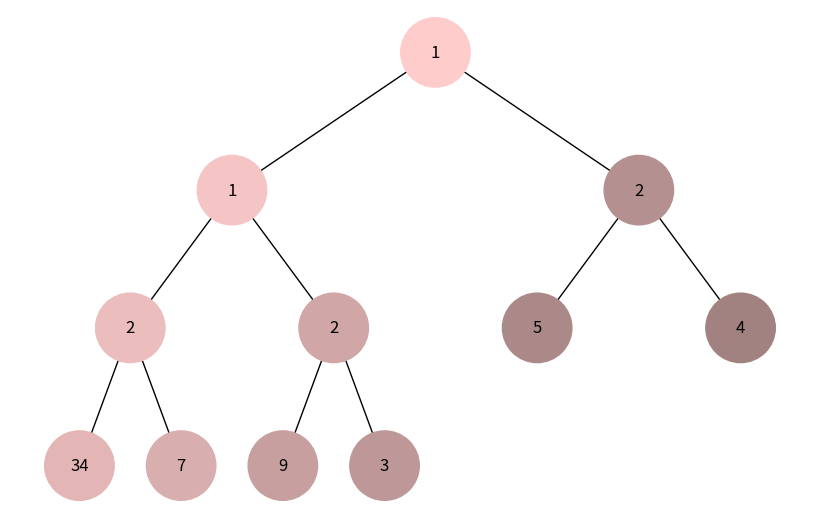
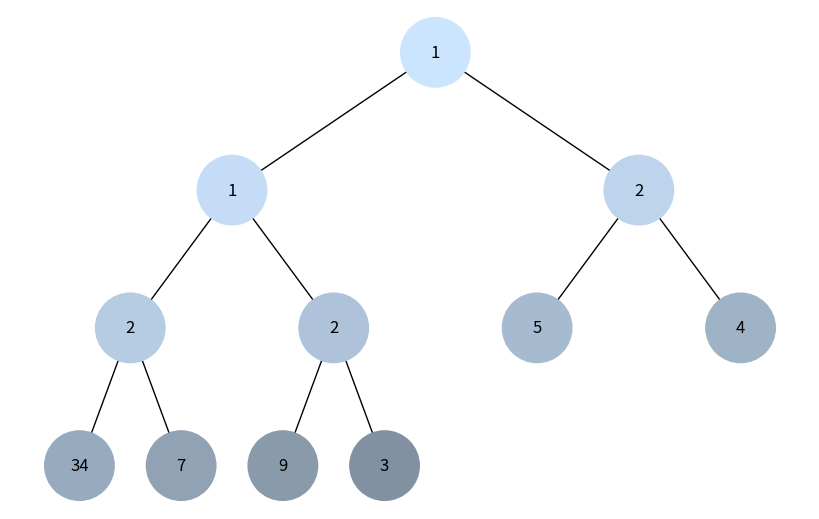

The matplotlib source for these figures, in order:
import uuid  
import networkx as nx 
import matplotlib.pyplot as plt 
import heapq  

class Node:   
    def __init__(self, key, color="skyblue"):                   # Ініціалізуємо вузол з ключем, кольором та унікальним ідентифікатором
        self.left = None   
        self.right = None  
        self.val = key  
        self.color = color                                      # Додатковий аргумент для зберігання кольору вузла
        self.id = str(uuid.uuid4())                             # Унікальний ідентифікатор для кожного вузла

def add_edges(graph, node, pos, x=0, y=0, layer=1):             # Функція для додавання ребер до графа, що представляє дерево
    if node is not None:                                         
        graph.add_node(node.id, color=node.color, label=node.val)  
        if node.left:                                           # Якщо лівий нащадок існує, додаємо ребро між вузлом та його лівим нащадком                              
            graph.add_edge(node.id, node.left.id)                
            l = x - 1 / 2 ** layer                              
            pos[node.left.id] = (l, y - 1)                       
            add_edges(graph, node.left, pos, x=l, y=y - 1, layer=layer + 1)   
        if node.right:                                          # Якщо правий нащадок існує, додаємо ребро між вузлом та його правим нащадком
            graph.add_edge(node.id, node.right.id) 
            r = x + 1 / 2 ** layer  
            pos[node.right.id] = (r, y - 1)  
            add_edges(graph, node.right, pos, x=r, y=y - 1, layer=layer + 1)   
    return graph                                                # Повертаємо граф із доданими вузлами та ребрами

def draw_tree(tree_root, colors):                               # Функція для візуалізації дерева
    tree = nx.DiGraph()                                         # Створюємо спрямований граф
    pos = {tree_root.id: (0, 0)}                                # Початкова позиція кореневого вузла
    tree = add_edges(tree, tree_root, pos)                      # Додаємо всі ребра та вузли до графа

    node_colors = [colors.get(node, 'skyblue') for node in tree.nodes()]   
    labels = {node[0]: node[1]['label'] for node in tree.nodes(data=True)}   

    plt.figure(figsize=(8, 5))   
    nx.draw(tree, pos=pos, labels=labels, arrows=False, node_size=2500, node_color=node_colors)  
    plt.show()                                                  # Відображаємо граф на екрані

def build_heap_tree(heap, index=0):                             # Функція для побудови дерева з купи
    if index >= len(heap):                                      # Якщо індекс перевищує розмір купи, повертаємо None
        return None   
    root = Node(heap[index])                                    # Створюємо вузол для поточного елемента
    
    left_index = 2 * index + 1                                  # Визначаємо індекси для лівого та правого нащадків у списку
    right_index = 2 * index + 2   
    
    root.left = build_heap_tree(heap, left_index)               # Рекурсивно створюємо ліве та праве піддерево
    root.right = build_heap_tree(heap, right_index)  
    return root   

def generate_red_color(step, total_steps):                      # Функція для генерації кольору з червоної гами
    base_color = [255, 204, 204]                                # Світло-червоний колір
    darken_factor = step / total_steps                          # Крок до темнішого кольору
    new_color = [int(c * (1 - 0.4 * darken_factor)) for c in base_color]  # Новий колір із урахуванням затемнення
    return f'#{new_color[0]:02x}{new_color[1]:02x}{new_color[2]:02x}'     # Повертаємо колір у форматі HEX

def generate_blue_color(step, total_steps):                     # Аналогічна функція для генерації кольору з блакитної гами
    base_color = [204, 229, 255]   
    darken_factor = step / total_steps   
    new_color = [int(c * (1 - 0.4 * darken_factor)) for c in base_color]  
    return f'#{new_color[0]:02x}{new_color[1]:02x}{new_color[2]:02x}' 

def dfs_visualize(root, total_steps):                           # Функція для візуалізації обходу дерева в глибину (DFS)
    visited = set()   
    stack = [root]                                              # Стек для обходу дерева
    colors = {}                                                 # Словник для збереження кольорів вузлів
    step = 0   

    while stack:                                                # Виконуємо поки стек не порожній
        node = stack.pop()                                      # Виймаємо останній елемент із стека
        if node and node.id not in visited:                     # Якщо вузол існує і ще не відвіданий
            visited.add(node.id)                                # Додаємо вузол до множини відвіданих
            colors[node.id] = generate_red_color(step, total_steps)  # Призначаємо вузлу колір із червоної гами
            step += 1   
            if node.right:  
                stack.append(node.right)   
            if node.left:   
                stack.append(node.left)   

    return colors                                               # Повертаємо словник із кольорами вузлів

def bfs_visualize(root, total_steps):                           # Функція для візуалізації обходу дерева в ширину (BFS)
    visited, queue = set(), [root]   
    colors = {}                                                 # Словник для збереження кольорів вузлів
    step = 0   

    while queue:                                                # Аналогічно виконуємо поки черга не порожня
        node = queue.pop(0)   
        if node and node.id not in visited:  
            visited.add(node.id)  
            colors[node.id] = generate_blue_color(step, total_steps)  # Призначаємо вузлу колір із блакитної гами
            step += 1   
            if node.left:   
                queue.append(node.left)   
            if node.right:  
                queue.append(node.right)  

    return colors                                               # Повертаємо словник із кольорами вузлів

def count_nodes(node):                                          # Функція для підрахунку кількості вузлів у дереві
    if node is None:   
        return 0  
    return 1 + count_nodes(node.left) + count_nodes(node.right) # Повертаємо кількість вузлів у дереві

if __name__ == '__main__':   
    heap_list = [1, 3, 5, 7, 9, 2, 4, 34, 2, 1, 2]              # Наш список елементів для купи
    heapq.heapify(heap_list)                                    # Перетворюємо список на min-heap
    heap_tree_root = build_heap_tree(heap_list)                 # Створюємо дерево з купи

    total_steps = count_nodes(heap_tree_root)  

                                                                # DFS візуалізація з червоною гамою
    dfs_colors = dfs_visualize(heap_tree_root, total_steps)     # Отримуємо кольори для вузлів за допомогою обходу в глибину
    draw_tree(heap_tree_root, dfs_colors)                       # Візуалізуємо дерево з використанням кольорів із червоної гами

                                                                # BFS візуалізація з блакитною гамою
    bfs_colors = bfs_visualize(heap_tree_root, total_steps)     # Отримуємо кольори для вузлів за допомогою обходу в ширину
    draw_tree(heap_tree_root, bfs_colors)                       # Візуалізуємо дерево з використанням кольорів із блакитної гами
